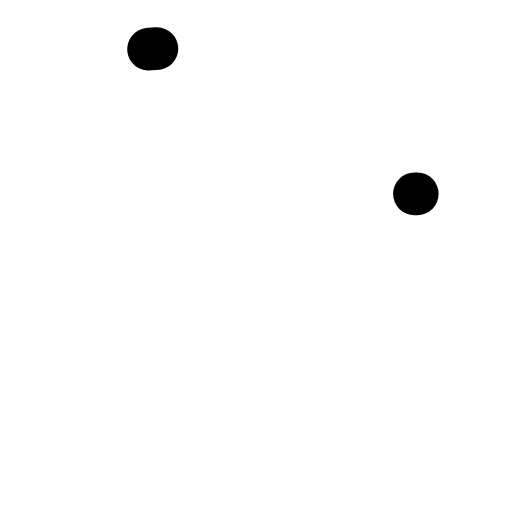
t = 0.00 s
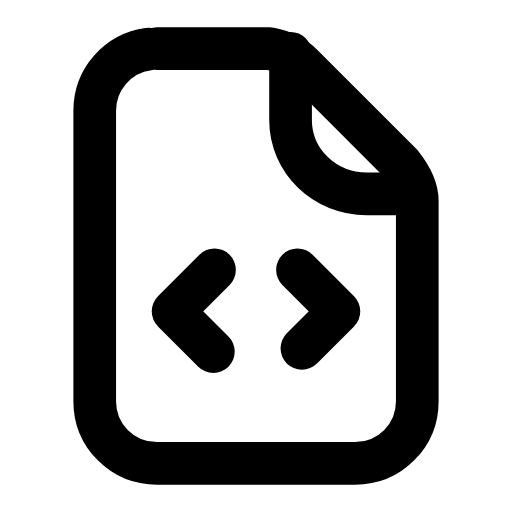
t = 0.26 s
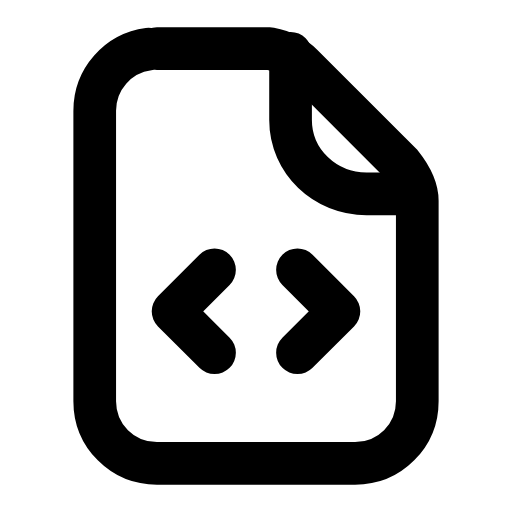
t = 0.50 s
t = 0.73 s: frame unchanged from t = 0.50 s, image omitted
t = 1.00 s: frame unchanged from t = 0.50 s, image omitted
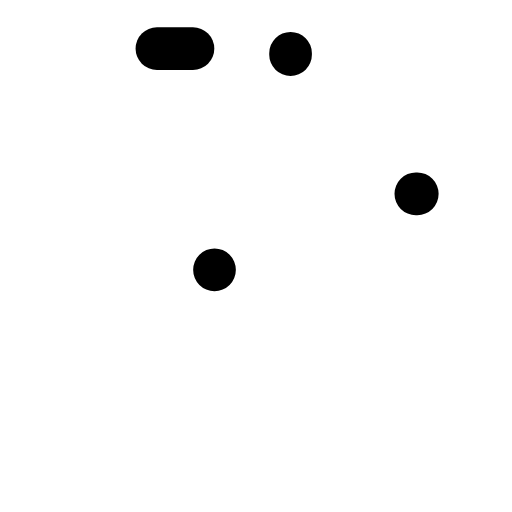
t = 1.26 s

The animated SVG that drew these frames (rendered in a browser with its animation timeline set to each time). Animation: 4 SMIL elements (animate=4); one cycle of 1.50 s, repeats indefinitely.

<svg xmlns="http://www.w3.org/2000/svg" width="24" height="24" viewBox="0 0 24 24" fill="none"><g transform="translate(-0.96 -0.96) scale(1.08)"><path stroke="currentColor" stroke-width="1.852" stroke-linecap="round" stroke-linejoin="round" fill="none" d="M7.7 3L12.6 3C13.1 3.1 13.6 3.3 14 3.7L18.3 8C18.7 8.5 19 9 19 9.6L19 18.3C19 19.8 17.8 21 16.3 21L7.7 21C6.2 21 5 19.8 5 18.3L5 5.7C5 4.2 6.2 3 7.7 3Z" pathLength="1" stroke-dasharray="1"><animate attributeName="stroke-dashoffset" values="1;1;0;0;0;0;1;1;1" keyTimes="0;0;0.189;0.45;0.6;0.774;0.9;0.9;1" dur="1.5s" repeatCount="indefinite" calcMode="spline" keySplines="0.16 1 0.3 1;0.16 1 0.3 1;0.16 1 0.3 1;0.16 1 0.3 1;0.16 1 0.3 1;0.16 1 0.3 1;0.16 1 0.3 1;0.16 1 0.3 1"/></path><path stroke="currentColor" stroke-width="1.852" stroke-linecap="round" stroke-linejoin="round" fill="none" d="M13.5 3.2L13.5 6.1C13.5 7.9 15 9.3 16.8 9.3L19 9.3" pathLength="1" stroke-dasharray="1"><animate attributeName="stroke-dashoffset" values="1;1;0;0;0;0;1;1;1" keyTimes="0;0.0315;0.2205;0.45;0.6;0.753;0.879;0.9;1" dur="1.5s" repeatCount="indefinite" calcMode="spline" keySplines="0.16 1 0.3 1;0.16 1 0.3 1;0.16 1 0.3 1;0.16 1 0.3 1;0.16 1 0.3 1;0.16 1 0.3 1;0.16 1 0.3 1;0.16 1 0.3 1"/></path><path stroke="currentColor" stroke-width="1.852" stroke-linecap="round" stroke-linejoin="round" fill="none" d="M10.2 12.6L8.4 14.4L10.2 16.2" pathLength="1" stroke-dasharray="1"><animate attributeName="stroke-dashoffset" values="1;1;0;0;0;0;1;1;1" keyTimes="0;0.063;0.252;0.45;0.6;0.732;0.858;0.9;1" dur="1.5s" repeatCount="indefinite" calcMode="spline" keySplines="0.16 1 0.3 1;0.16 1 0.3 1;0.16 1 0.3 1;0.16 1 0.3 1;0.16 1 0.3 1;0.16 1 0.3 1;0.16 1 0.3 1;0.16 1 0.3 1"/></path><path stroke="currentColor" stroke-width="1.852" stroke-linecap="round" stroke-linejoin="round" fill="none" d="M13.8 12.6L15.6 14.4L13.8 16.2" pathLength="1" stroke-dasharray="1"><animate attributeName="stroke-dashoffset" values="1;1;0;0;0;0;1;1;1" keyTimes="0;0.0945;0.2835;0.45;0.6;0.711;0.837;0.9;1" dur="1.5s" repeatCount="indefinite" calcMode="spline" keySplines="0.16 1 0.3 1;0.16 1 0.3 1;0.16 1 0.3 1;0.16 1 0.3 1;0.16 1 0.3 1;0.16 1 0.3 1;0.16 1 0.3 1;0.16 1 0.3 1"/></path></g></svg>
